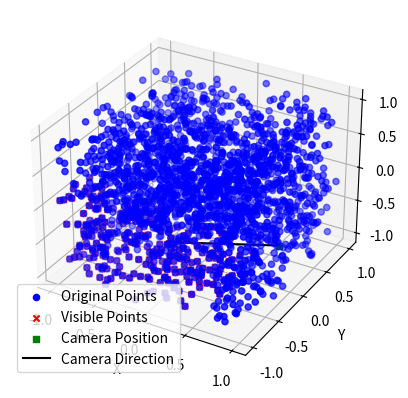

Write the Python code that produced this figure.
import numpy as np
from scipy.spatial.transform import Rotation as R
import matplotlib.pyplot as plt
from mpl_toolkits.mplot3d import Axes3D

def view_frustum_culling(point_cloud, camera_position, camera_orientation, field_of_view):
    rotation_matrix = get_rotation_matrix_from_angles(camera_orientation)
    translated_points = point_cloud - camera_position
    rotated_points = np.dot(translated_points, rotation_matrix.T)
    projected_points = rotated_points[:, :2] / rotated_points[:, 2].reshape(-1, 1)
    x_bound = np.tan(field_of_view / 2)
    y_bound = x_bound
    valid_indices = np.logical_and(
        np.logical_and(-x_bound <= projected_points[:, 0], projected_points[:, 0] <= x_bound),
        np.logical_and(-y_bound <= projected_points[:, 1], projected_points[:, 1] <= y_bound)
    )
    return point_cloud[valid_indices]

def get_rotation_matrix_from_angles(angles):
    return R.from_euler('xyz', angles, degrees=True).as_matrix()

def calculate_camera_direction(camera_position, visible_points):
    centroid = np.mean(visible_points, axis=0)
    direction = centroid - camera_position
    return direction / np.linalg.norm(direction)

# Generate random camera position and orientation
camera_position = (np.random.rand(3) * 4) - 2  # Random position between -2 and 2
camera_orientation = np.random.rand(3) * 360  # Random Euler angles in degrees

field_of_view = np.radians(60)

# Generate a random 3D point cloud normalized between -1 and 1
num_points = 2048
point_cloud = np.random.rand(num_points, 3) * 2 - 1

# Apply view frustum culling
visible_points = view_frustum_culling(point_cloud, camera_position, camera_orientation, field_of_view)

# Print the number of points before and after culling
print(f"Original points: {point_cloud.shape[0]}, Visible points: {visible_points.shape[0]}")

# Calculate camera direction towards the visible points
camera_direction = calculate_camera_direction(camera_position, visible_points)

# Visualize the point cloud and visible points
fig = plt.figure()
ax = fig.add_subplot(111, projection='3d')

# Original point cloud
ax.scatter(point_cloud[:, 0], point_cloud[:, 1], point_cloud[:, 2], c='b', marker='o', label='Original Points')

# Visible points after culling
ax.scatter(visible_points[:, 0], visible_points[:, 1], visible_points[:, 2], c='r', marker='x', label='Visible Points')

# Camera position
ax.scatter(camera_position[0], camera_position[1], camera_position[2], c='g', marker='s', label='Camera Position')

# Add a line segment along the camera direction
line_points = np.vstack((camera_position, camera_position + camera_direction))
ax.plot(line_points[:, 0], line_points[:, 1], line_points[:, 2], c='k', label='Camera Direction')

ax.set_xlabel('X')
ax.set_ylabel('Y')
ax.set_zlabel('Z')
ax.legend()

plt.show()
